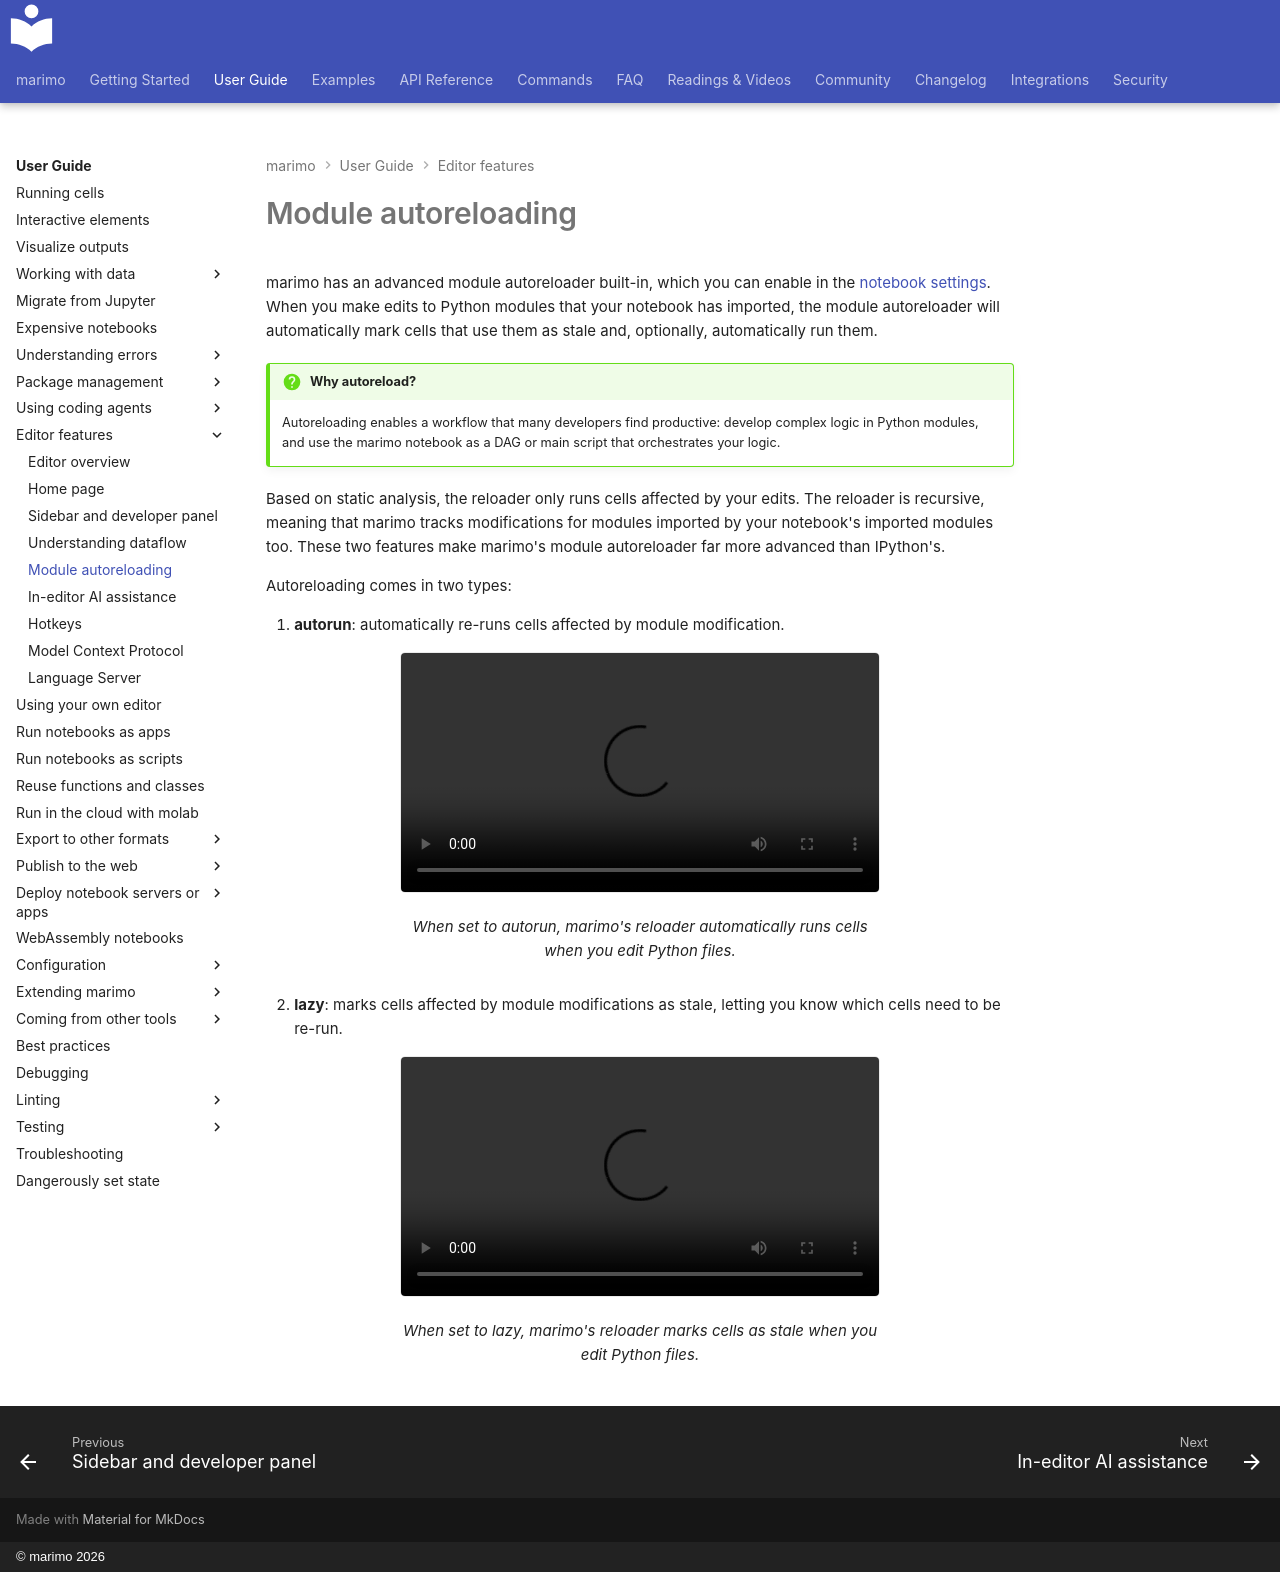

repository: marimo-team/marimo · page: guides/editor_features/module_autoreloading/index.html · generator: mkdocs · copyright: © marimo 2026

# Module autoreloading

marimo has an advanced module autoreloader built-in, which you can
enable in the [notebook settings](../configuration/runtime_configuration.md).
When you make edits to Python modules that your notebook has imported, the
module autoreloader will automatically mark cells that use them as stale and,
optionally, automatically run them.

!!! question "Why autoreload?"

    Autoreloading enables a workflow that many developers find
    productive: develop complex logic in Python modules, and use the marimo
    notebook as a DAG or main script that orchestrates your logic.

Based on static analysis, the reloader only runs cells affected by your edits.
The reloader is recursive, meaning that marimo tracks modifications for modules
imported by your notebook's imported modules too. These two features make
marimo's module autoreloader far more advanced than IPython's.

Autoreloading comes in two types:

1. **autorun**: automatically re-runs cells affected by module modification.

<figure>
<video controls loop width="100%" height="100%" align="center" src="/_static/docs-module-reloading.mp4"> </video>
<figcaption align="center">When set to autorun, marimo's reloader automatically runs cells when you edit Python files.</figcaption>
</figure>

2. **lazy**: marks cells affected by module modifications as stale, letting you know which cells need to be re-run.

<figure>
<video controls loop width="100%" height="100%" align="center" src="/_static/docs-module-reloading-lazy.mp4"> </video>
<figcaption align="center">When set to lazy, marimo's reloader marks cells as stale when you edit Python files.</figcaption>
</figure>
